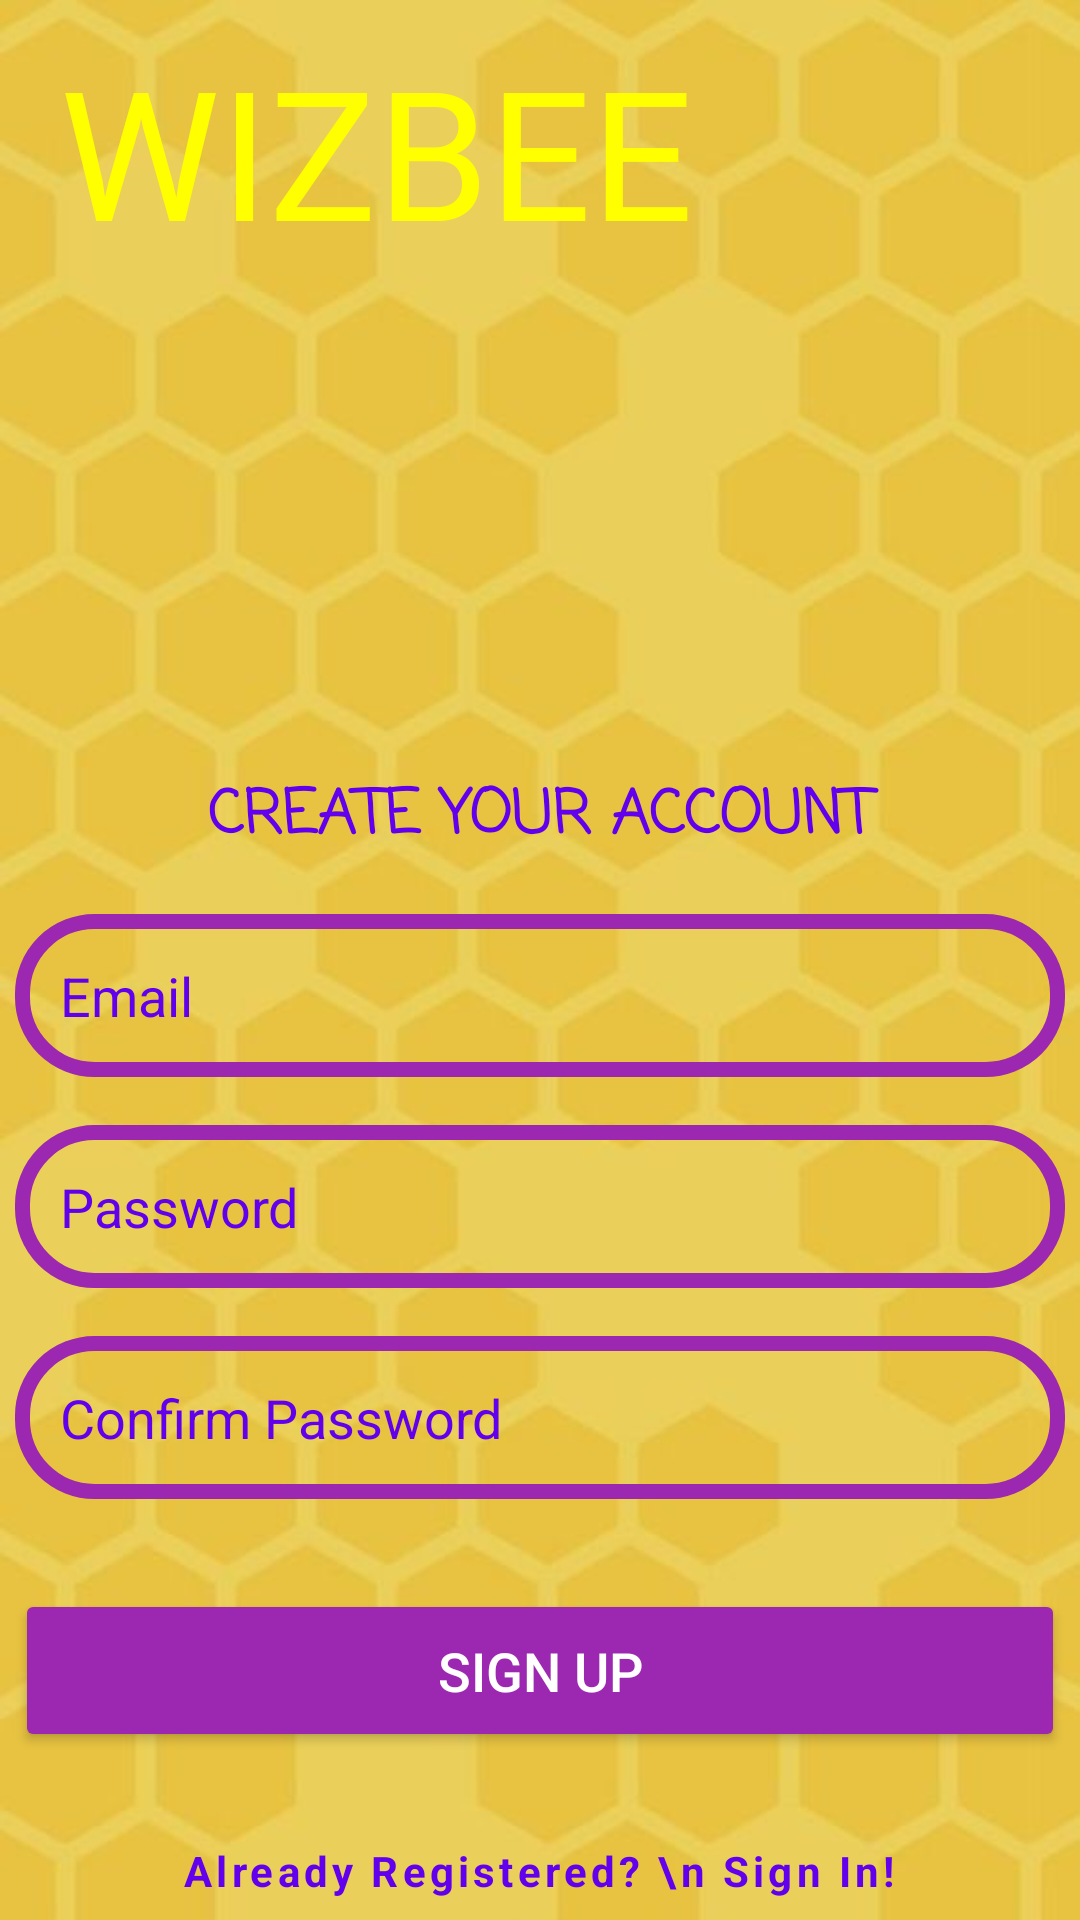

Here is an Android app screen rendered from its layout file. Give the layout XML and the strings, colors and styles it references.
<!-- AndroidManifest.xml: application theme Theme.ProjectWizbee -->
<!-- res/layout/activity_dialog_sign_up.xml -->
<?xml version="1.0" encoding="utf-8"?>
<RelativeLayout xmlns:android="http://schemas.android.com/apk/res/android"
    xmlns:app="http://schemas.android.com/apk/res-auto"
    xmlns:tools="http://schemas.android.com/tools"
    android:layout_width="match_parent"
    android:layout_height="match_parent"
    android:layout_gravity="center"
    android:background="@drawable/honey"
    android:id="@+id/signupdialog"
    tools:context=".SignUpActivity">

    <TextView
        android:layout_width="match_parent"
        android:layout_height="wrap_content"
        android:text="WIZBEE"
        android:fontFamily="@font/aladin"
        android:textColor="@color/yellow"
        android:textSize="60sp"
        android:layout_marginHorizontal="20dp"
        android:layout_marginTop="10dp"
        android:translationZ="10dp"/>

    <ImageView
        android:id="@+id/logo_signin"
        android:layout_width="match_parent"
        android:layout_height="wrap_content"
        android:padding="0dp"
        android:scaleType="fitXY"
        android:src="@drawable/logo_background"
        app:layout_constraintBottom_toBottomOf="parent"
        app:layout_constraintEnd_toEndOf="parent"
        app:layout_constraintStart_toStartOf="parent"
        app:layout_constraintTop_toTopOf="parent"
        app:layout_constraintVertical_bias="0.5" />

    <ImageView
        android:id="@+id/lumilipad"
        android:layout_width="300dp"
        android:layout_height="300dp"
        android:translationY="110dp"
        android:translationX="-300dp"
        android:translationZ="10dp"
        android:src="@drawable/flyingbee" />

        <LinearLayout
            android:layout_width="match_parent"
            android:layout_height="500dp"
            android:gravity="center"
            android:layout_marginTop="200dp"
            android:orientation="vertical"
            app:layout_constraintEnd_toEndOf="parent"
            app:layout_constraintHorizontal_bias="0.0"
            app:layout_constraintVertical_bias="0.0"
            app:layout_constraintStart_toStartOf="parent"
            tools:layout_editor_absoluteY="235dp">

            <TextView
                android:layout_width="match_parent"
                android:layout_height="wrap_content"
                android:layout_marginTop="50dp"
                android:fontFamily="casual"
                android:text="CREATE YOUR ACCOUNT"
                android:textAlignment="center"
                android:textColor="@color/purple_500"
                android:textSize="20dp"
                android:textStyle="bold" />


            <EditText
                android:id="@+id/email"
                android:layout_width="350dp"
                android:layout_height="wrap_content"
                android:layout_marginTop="17dp"
                android:background="@drawable/rounded_corner"
                android:hint="Email"
                android:inputType="textEmailAddress"
                android:padding="15dp"
                android:textColor="@color/purple_500"
                android:textColorHint="@color/purple_500"
                android:textSize="18sp" />

            <EditText
                android:id="@+id/password"
                android:layout_width="350dp"
                android:layout_height="wrap_content"
                android:layout_marginTop="16dp"
                android:background="@drawable/rounded_corner"
                android:hint="Password"
                android:inputType="textPassword"
                android:padding="15dp"
                android:textColor="@color/purple_500"
                android:textColorHint="@color/purple_500"
                android:textSize="18sp" />

            <EditText
                android:id="@+id/confirm_password"
                android:layout_width="350dp"
                android:layout_height="wrap_content"
                android:layout_marginTop="16dp"
                android:background="@drawable/rounded_corner"
                android:hint="Confirm Password"
                android:inputType="textPassword"
                android:padding="15dp"
                android:textColor="@color/purple_500"
                android:textColorHint="@color/purple_500"
                android:textSize="18sp" />

            <Button
                android:id="@+id/login"
                android:layout_width="350dp"
                android:layout_height="wrap_content"
                android:layout_margin="30dp"
                android:backgroundTint="@color/purple"
                android:padding="15dp"
                android:text="Sign UP"
                android:textColor="@color/white"
                android:textSize="18dp" />

            <TextView
                android:id="@+id/textView"
                android:layout_width="wrap_content"
                android:layout_height="wrap_content"
                android:letterSpacing="0.1"
                android:text="Already Registered? \n Sign In!"
                android:textAlignment="center"
                android:textColor="@color/purple_500"
                android:textStyle="bold" />


        </LinearLayout>

        <androidx.constraintlayout.widget.Guideline
            android:id="@+id/guideline2"
            android:layout_width="wrap_content"
            android:layout_height="wrap_content"
            android:orientation="vertical"
            app:layout_constraintGuide_begin="20dp" />


</RelativeLayout>
<!-- resources referenced by this layout -->
<resources>
  <color name="purple">#9c27b0</color>
  <color name="purple_500">#FF6200EE</color>
  <color name="white">#FFFFFFFF</color>
  <color name="yellow">#FFFF00</color>
  <!-- drawable flyingbee: png bitmap (drawable, 49971 bytes) -->
  <!-- drawable honey: jpg bitmap (drawable-v24, 23926 bytes) -->
  <!-- drawable rounded_corner (drawable-v24) -->
  <?xml version="1.0" encoding="utf-8"?>
  <shape xmlns:android="http://schemas.android.com/apk/res/android"
      android:shape="rectangle"
      >
      <corners android:radius="24dp"/>
      <stroke android:width="5dip" android:color="@color/purple"/>
  
  
  </shape>
  <style name="Theme.ProjectWizbee" parent="Theme.MaterialComponents.DayNight.NoActionBar">
          
          <item name="colorPrimary">@color/purple_500</item>
          <item name="colorPrimaryVariant">@color/purple_700</item>
          <item name="colorOnPrimary">@color/white</item>
          
          <item name="colorSecondary">@color/teal_200</item>
          <item name="colorSecondaryVariant">@color/teal_700</item>
          <item name="colorOnSecondary">@color/black</item>
          
          <item name="android:statusBarColor">?attr/colorPrimaryVariant</item>
          
      </style>
  <color name="purple_700">#FF3700B3</color>
  <color name="teal_200">#FF03DAC5</color>
  <color name="teal_700">#FF018786</color>
  <color name="black">#FF000000</color>
</resources>
